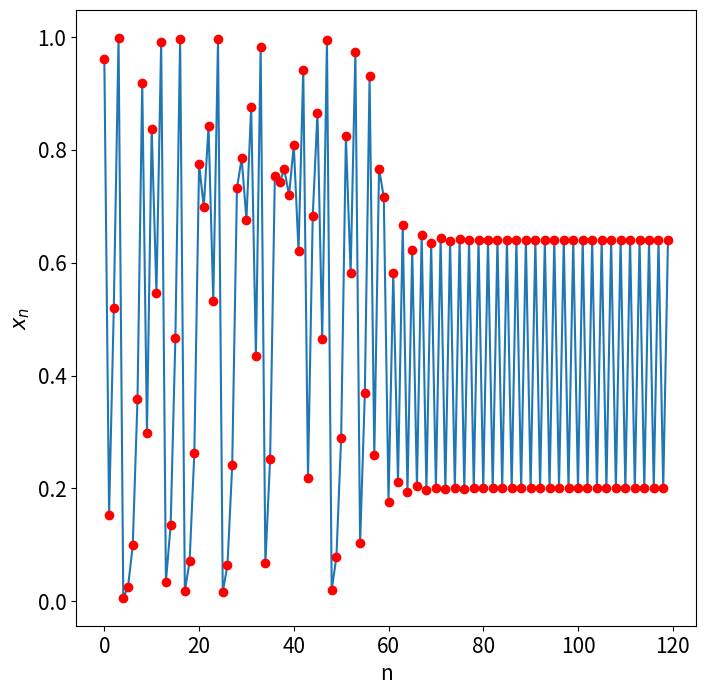

The matplotlib source for this figure:
# Program 19a: Chaos control in the logistic map.
# Control to period two.
# See Figure 19.3(b).

import matplotlib.pyplot as plt
import numpy as np

# Parameters
mu = 4
k = 0.217
num_iterations = 60
xs, x = [], [0.6]
ns = np.arange(0, num_iterations, 2)
nsc = np.arange(num_iterations, 2*num_iterations, 2)

for n in ns:
    x1 = mu*x[n] * (1 - x[n])
    x.append(x1)
    xs.append([n, x1])
    x2 = mu*x1 * (1 - x1)
    x.append(x2)
    xs.append([n+1, x2])

for n in nsc:
    x1 = k*mu*x[n] * (1 - x[n])
    x.append(x1)
    xs.append([n, x1])
    x2 = mu*x1 * (1 - x1)
    x.append(x2)
    xs.append([n+1, x2])

xs = np.array(xs)

fig, ax = plt.subplots(figsize=(8, 8))
plt.plot(xs[:, 0], xs[:, 1])
plt.plot(xs[:, 0], xs[:, 1], 'ro')
plt.xlabel('n', fontsize=15)
plt.ylabel(r'$x_n$', fontsize=15)
plt.tick_params(labelsize=15)
plt.show()
